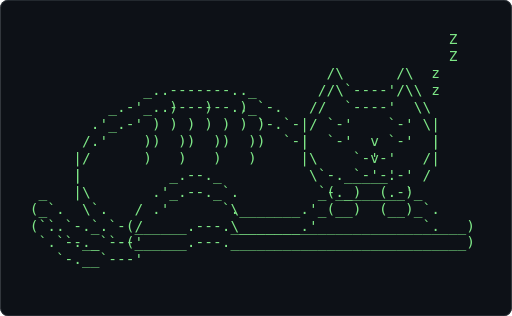
t = 0.00 s
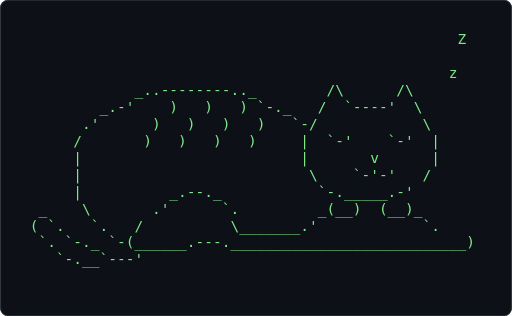
t = 0.61 s
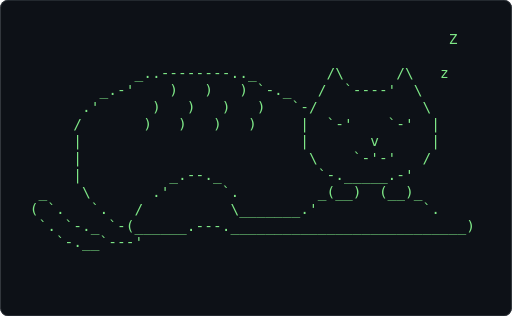
t = 1.21 s
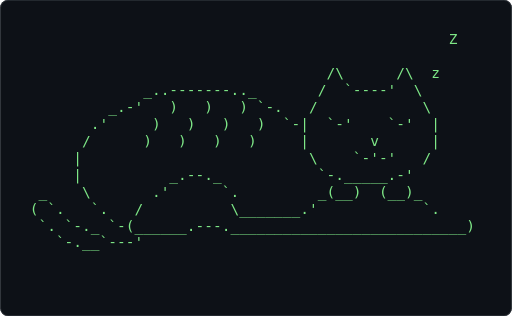
t = 1.82 s
t = 2.43 s: frame unchanged from t = 0.61 s, image omitted
t = 3.04 s: frame unchanged from t = 1.21 s, image omitted

The animated SVG that drew these frames (rendered in a browser with its animation timeline set to each time). Animation: 1 CSS @keyframes rule; one cycle of 3.64 s, repeats indefinitely.

<svg xmlns="http://www.w3.org/2000/svg" width="680" height="420" viewBox="0 0 680 420" role="img" aria-label="Terminal playing an ASCII animation of cat">
<style>.f{opacity:0;animation:blink 1.860s steps(1,end) infinite}.f:first-of-type{opacity:1}@keyframes blink{0%{opacity:1}4.167%{opacity:0}100%{opacity:0}}@media (prefers-reduced-motion: reduce){.f{animation:none}.f:first-of-type{opacity:1}}text{font-family:ui-monospace,SFMono-Regular,'DejaVu Sans Mono',Menlo,Consolas,monospace;font-size:12px;white-space:pre}</style>
<rect width="680" height="420" rx="10" fill="#0d1117"/>
<rect x="0.5" y="0.5" width="679" height="419" rx="10" fill="none" stroke="#30363d"/>
<g transform="translate(16.00 41.25) scale(1.6071)">
<g class="f" style="animation-delay:-0.0000s">
<text x="0" y="11" fill="#7ee787" xml:space="preserve">
<tspan x="0" dy="0">                                                        </tspan>
<tspan x="0" dy="14">                                                  Z     </tspan>
<tspan x="0" dy="14">                                                        </tspan>
<tspan x="0" dy="14">                                    /\      /\  z       </tspan>
<tspan x="0" dy="14">               _..-------.._       /  `----&#x27;  \         </tspan>
<tspan x="0" dy="14">           _.-&#x27;   )   )   ) `-.   /            \        </tspan>
<tspan x="0" dy="14">         .&#x27;     )   )   )   )  `-|  `-&#x27;    `-&#x27;  |       </tspan>
<tspan x="0" dy="14">        /      )   )   )   )     |       v      |       </tspan>
<tspan x="0" dy="14">       |                          \    `-&#x27;-&#x27;   /        </tspan>
<tspan x="0" dy="14">       |          _.--._           `-._____.-&#x27;          </tspan>
<tspan x="0" dy="14">   _    \       .&#x27;      `.         _(__)  (__)_         </tspan>
<tspan x="0" dy="14">  ( `.   `.   /          \_______.&#x27;            `.       </tspan>
<tspan x="0" dy="14">   `. `-._ `-(______.---.___________________________)   </tspan>
<tspan x="0" dy="14">     `-.__`---&#x27;                                         </tspan>
<tspan x="0" dy="14">                                                        </tspan>
</text></g>
<g class="f" style="animation-delay:-0.0775s">
<text x="0" y="11" fill="#7ee787" xml:space="preserve">
<tspan x="0" dy="0">                                                  Z     </tspan>
<tspan x="0" dy="14">                                                        </tspan>
<tspan x="0" dy="14">                                    /\      /\  z       </tspan>
<tspan x="0" dy="14">               _..-------.._       /  `----&#x27;  \         </tspan>
<tspan x="0" dy="14">           _.-&#x27;   )   )   ) `-.   /            \        </tspan>
<tspan x="0" dy="14">         .&#x27;     )   )   )   )  `-|  `-&#x27;    `-&#x27;  |       </tspan>
<tspan x="0" dy="14">        /      )   )   )   )     |       v      |       </tspan>
<tspan x="0" dy="14">       |                          \    `-&#x27;-&#x27;   /        </tspan>
<tspan x="0" dy="14">       |          _.--._           `-._____.-&#x27;          </tspan>
<tspan x="0" dy="14">   _    \       .&#x27;      `.         _(__)  (__)_         </tspan>
<tspan x="0" dy="14">  ( `.   `.   /          \_______.&#x27;            `.       </tspan>
<tspan x="0" dy="14">   `. `-._ `-(______.---.___________________________)   </tspan>
<tspan x="0" dy="14">     `-.__`---&#x27;                                         </tspan>
<tspan x="0" dy="14">                                                        </tspan>
<tspan x="0" dy="14"> </tspan>
</text></g>
<g class="f" style="animation-delay:-0.1550s">
<text x="0" y="11" fill="#7ee787" xml:space="preserve">
<tspan x="0" dy="0">                                                  Z     </tspan>
<tspan x="0" dy="14">                                                        </tspan>
<tspan x="0" dy="14">               ____________         /\      /\  z       </tspan>
<tspan x="0" dy="14">            _.-&#x27;            `-._   /  `----&#x27;  \         </tspan>
<tspan x="0" dy="14">          .&#x27;      )   )   )     `-/            \        </tspan>
<tspan x="0" dy="14">         /      )   )   )   )    |  `-&#x27;    `-&#x27;  |       </tspan>
<tspan x="0" dy="14">        |      )   )   )   )     |       v      |       </tspan>
<tspan x="0" dy="14">       |                          \    `-&#x27;-&#x27;   /        </tspan>
<tspan x="0" dy="14">       |          _.--._           `-._____.-&#x27;          </tspan>
<tspan x="0" dy="14">   _    \       .&#x27;      `.         _(__)  (__)_         </tspan>
<tspan x="0" dy="14">  ( `.   `.   /          \_______.&#x27;            `.       </tspan>
<tspan x="0" dy="14">   `. `-._ `-(______.---.___________________________)   </tspan>
<tspan x="0" dy="14">     `-.__`---&#x27;                                         </tspan>
<tspan x="0" dy="14">                                                        </tspan>
<tspan x="0" dy="14"> </tspan>
</text></g>
<g class="f" style="animation-delay:-0.2326s">
<text x="0" y="11" fill="#7ee787" xml:space="preserve">
<tspan x="0" dy="0">                                                  Z     </tspan>
<tspan x="0" dy="14">                                                        </tspan>
<tspan x="0" dy="14">               ____________         /\      /\   z      </tspan>
<tspan x="0" dy="14">            _.-&#x27;            `-._   /  `----&#x27;  \         </tspan>
<tspan x="0" dy="14">          .&#x27;      )   )   )     `-/            \        </tspan>
<tspan x="0" dy="14">         /      )   )   )   )    |  `-&#x27;    `-&#x27;  |       </tspan>
<tspan x="0" dy="14">        |      )   )   )   )     |       v      |       </tspan>
<tspan x="0" dy="14">       |                          \    `-&#x27;-&#x27;   /        </tspan>
<tspan x="0" dy="14">       |          _.--._           `-._____.-&#x27;          </tspan>
<tspan x="0" dy="14">   _    \       .&#x27;      `.         _(__)  (__)_         </tspan>
<tspan x="0" dy="14">  ( `.   `.   /          \_______.&#x27;            `.       </tspan>
<tspan x="0" dy="14">   `. `-._ `-(______.---.___________________________)   </tspan>
<tspan x="0" dy="14">     `-.__`---&#x27;                                         </tspan>
<tspan x="0" dy="14">                                                        </tspan>
<tspan x="0" dy="14"> </tspan>
</text></g>
<g class="f" style="animation-delay:-0.3101s">
<text x="0" y="11" fill="#7ee787" xml:space="preserve">
<tspan x="0" dy="0">                                                  Z     </tspan>
<tspan x="0" dy="14">                                                        </tspan>
<tspan x="0" dy="14">               ____________         /\      /\   z      </tspan>
<tspan x="0" dy="14">            _.-&#x27;            `-._   /  `----&#x27;  \         </tspan>
<tspan x="0" dy="14">          .&#x27;      )   )   )     `-/            \        </tspan>
<tspan x="0" dy="14">         /      )   )   )   )    |  `-&#x27;    `-&#x27;  |       </tspan>
<tspan x="0" dy="14">        |      )   )   )   )     |       v      |       </tspan>
<tspan x="0" dy="14">       |                          \    `-&#x27;-&#x27;   /        </tspan>
<tspan x="0" dy="14">       |          _.--._           `-._____.-&#x27;          </tspan>
<tspan x="0" dy="14">   _    \       .&#x27;      `.         _(__)  (__)_         </tspan>
<tspan x="0" dy="14">  ( `.   `.   /          \_______.&#x27;            `.       </tspan>
<tspan x="0" dy="14">   `. `-._ `-(______.---.___________________________)   </tspan>
<tspan x="0" dy="14">     `-.__`---&#x27;                                         </tspan>
<tspan x="0" dy="14">                                                        </tspan>
<tspan x="0" dy="14"> </tspan>
</text></g>
<g class="f" style="animation-delay:-0.3876s">
<text x="0" y="11" fill="#7ee787" xml:space="preserve">
<tspan x="0" dy="0">                                                  Z     </tspan>
<tspan x="0" dy="14">                                                        </tspan>
<tspan x="0" dy="14">               ____________         /\      /\   z      </tspan>
<tspan x="0" dy="14">            _.-&#x27;            `-._   /  `----&#x27;  \         </tspan>
<tspan x="0" dy="14">          .&#x27;      )   )   )     `-/            \        </tspan>
<tspan x="0" dy="14">         /      )   )   )   )    |  `-&#x27;    `-&#x27;  |       </tspan>
<tspan x="0" dy="14">        |      )   )   )   )     |       v      |       </tspan>
<tspan x="0" dy="14">       |                          \    `-&#x27;-&#x27;   /        </tspan>
<tspan x="0" dy="14">       |          _.--._           `-._____.-&#x27;          </tspan>
<tspan x="0" dy="14">   _    \       .&#x27;      `.         _(__)  (__)_         </tspan>
<tspan x="0" dy="14">  ( `.   `.   /          \_______.&#x27;            `.       </tspan>
<tspan x="0" dy="14">   `. `-._ `-(______.---.___________________________)   </tspan>
<tspan x="0" dy="14">     `-.__`---&#x27;                                         </tspan>
<tspan x="0" dy="14">                                                        </tspan>
<tspan x="0" dy="14"> </tspan>
</text></g>
<g class="f" style="animation-delay:-0.4651s">
<text x="0" y="11" fill="#7ee787" xml:space="preserve">
<tspan x="0" dy="0">                                                  Z     </tspan>
<tspan x="0" dy="14">                                                        </tspan>
<tspan x="0" dy="14">               ____________         /\      /\   z      </tspan>
<tspan x="0" dy="14">            _.-&#x27;            `-._   /  `----&#x27;  \         </tspan>
<tspan x="0" dy="14">          .&#x27;      )   )   )     `-/            \        </tspan>
<tspan x="0" dy="14">         /      )   )   )   )    |  `-&#x27;    `-&#x27;  |       </tspan>
<tspan x="0" dy="14">        |      )   )   )   )     |       v      |       </tspan>
<tspan x="0" dy="14">       |                          \    `-&#x27;-&#x27;   /        </tspan>
<tspan x="0" dy="14">       |          _.--._           `-._____.-&#x27;          </tspan>
<tspan x="0" dy="14">   _    \       .&#x27;      `.         _(__)  (__)_         </tspan>
<tspan x="0" dy="14">  ( `.   `.   /          \_______.&#x27;            `.       </tspan>
<tspan x="0" dy="14">   `. `-._ `-(______.---.___________________________)   </tspan>
<tspan x="0" dy="14">     `-.__`---&#x27;                                         </tspan>
<tspan x="0" dy="14">                                                        </tspan>
<tspan x="0" dy="14"> </tspan>
</text></g>
<g class="f" style="animation-delay:-0.5426s">
<text x="0" y="11" fill="#7ee787" xml:space="preserve">
<tspan x="0" dy="0">                                                  Z     </tspan>
<tspan x="0" dy="14">                                                        </tspan>
<tspan x="0" dy="14">               ____________         /\      /\   z      </tspan>
<tspan x="0" dy="14">            _.-&#x27;            `-._   /  `----&#x27;  \         </tspan>
<tspan x="0" dy="14">          .&#x27;      )   )   )     `-/            \        </tspan>
<tspan x="0" dy="14">         /      )   )   )   )    |  `-&#x27;    `-&#x27;  |       </tspan>
<tspan x="0" dy="14">        |      )   )   )   )     |       v      |       </tspan>
<tspan x="0" dy="14">       |                          \    `-&#x27;-&#x27;   /        </tspan>
<tspan x="0" dy="14">       |          _.--._           `-._____.-&#x27;          </tspan>
<tspan x="0" dy="14">   _    \       .&#x27;      `.         _(__)  (__)_         </tspan>
<tspan x="0" dy="14">  ( `.   `.   /          \_______.&#x27;            `.       </tspan>
<tspan x="0" dy="14">   `. `-._ `-(______.---.___________________________)   </tspan>
<tspan x="0" dy="14">     `-.__`---&#x27;                                         </tspan>
<tspan x="0" dy="14">                                                        </tspan>
<tspan x="0" dy="14"> </tspan>
</text></g>
<g class="f" style="animation-delay:-0.6202s">
<text x="0" y="11" fill="#7ee787" xml:space="preserve">
<tspan x="0" dy="0">                                                  Z     </tspan>
<tspan x="0" dy="14">                                                        </tspan>
<tspan x="0" dy="14">              _..--------.._        /\      /\   z      </tspan>
<tspan x="0" dy="14">          _.-&#x27;    )   )   ) `-._   /  `----&#x27;  \         </tspan>
<tspan x="0" dy="14">        .&#x27;      )   )   )   )   `-/            \        </tspan>
<tspan x="0" dy="14">       /       )   )   )   )     |  `-&#x27;    `-&#x27;  |       </tspan>
<tspan x="0" dy="14">       |                         |       v      |       </tspan>
<tspan x="0" dy="14">       |                          \    `-&#x27;-&#x27;   /        </tspan>
<tspan x="0" dy="14">       |          _.--._           `-._____.-&#x27;          </tspan>
<tspan x="0" dy="14">   _    \       .&#x27;      `.         _(__)  (__)_         </tspan>
<tspan x="0" dy="14">  ( `.   `.   /          \_______.&#x27;            `.       </tspan>
<tspan x="0" dy="14">   `. `-._ `-(______.---.___________________________)   </tspan>
<tspan x="0" dy="14">     `-.__`---&#x27;                                         </tspan>
<tspan x="0" dy="14">                                                        </tspan>
<tspan x="0" dy="14"> </tspan>
</text></g>
<g class="f" style="animation-delay:-0.6977s">
<text x="0" y="11" fill="#7ee787" xml:space="preserve">
<tspan x="0" dy="0">                                                  Z     </tspan>
<tspan x="0" dy="14">                                                        </tspan>
<tspan x="0" dy="14">              _..--------.._        /\      /\   z      </tspan>
<tspan x="0" dy="14">          _.-&#x27;    )   )   ) `-._   /  `----&#x27;  \         </tspan>
<tspan x="0" dy="14">        .&#x27;      )   )   )   )   `-/            \        </tspan>
<tspan x="0" dy="14">       /       )   )   )   )     |  `-&#x27;    `-&#x27;  |       </tspan>
<tspan x="0" dy="14">       |                         |       v      |       </tspan>
<tspan x="0" dy="14">       |                          \    `-&#x27;-&#x27;   /        </tspan>
<tspan x="0" dy="14">       |          _.--._           `-._____.-&#x27;          </tspan>
<tspan x="0" dy="14">   _    \       .&#x27;      `.         _(__)  (__)_         </tspan>
<tspan x="0" dy="14">  ( `.   `.   /          \_______.&#x27;            `.       </tspan>
<tspan x="0" dy="14">   `. `-._ `-(______.---.___________________________)   </tspan>
<tspan x="0" dy="14">     `-.__`---&#x27;                                         </tspan>
<tspan x="0" dy="14">                                                        </tspan>
<tspan x="0" dy="14"> </tspan>
</text></g>
<g class="f" style="animation-delay:-0.7752s">
<text x="0" y="11" fill="#7ee787" xml:space="preserve">
<tspan x="0" dy="0">                                                  Z     </tspan>
<tspan x="0" dy="14">                                                  z     </tspan>
<tspan x="0" dy="14">              _..--------.._        /\      /\          </tspan>
<tspan x="0" dy="14">          _.-&#x27;    )   )   ) `-._   /  `----&#x27;  \         </tspan>
<tspan x="0" dy="14">        .&#x27;      )   )   )   )   `-/            \        </tspan>
<tspan x="0" dy="14">       /       )   )   )   )     |  `-&#x27;    `-&#x27;  |       </tspan>
<tspan x="0" dy="14">       |                         |       v      |       </tspan>
<tspan x="0" dy="14">       |                          \    `-&#x27;-&#x27;   /        </tspan>
<tspan x="0" dy="14">       |          _.--._           `-._____.-&#x27;          </tspan>
<tspan x="0" dy="14">   _    \       .&#x27;      `.         _(__)  (__)_         </tspan>
<tspan x="0" dy="14">  ( `.   `.   /          \_______.&#x27;            `.       </tspan>
<tspan x="0" dy="14">   `. `-._ `-(______.---.___________________________)   </tspan>
<tspan x="0" dy="14">     `-.__`---&#x27;                                         </tspan>
<tspan x="0" dy="14">                                                        </tspan>
<tspan x="0" dy="14"> </tspan>
</text></g>
<g class="f" style="animation-delay:-0.8527s">
<text x="0" y="11" fill="#7ee787" xml:space="preserve">
<tspan x="0" dy="0">                                                  Z     </tspan>
<tspan x="0" dy="14">                                                  z     </tspan>
<tspan x="0" dy="14">              _..--------.._        /\      /\          </tspan>
<tspan x="0" dy="14">          _.-&#x27;    )   )   ) `-._   /  `----&#x27;  \         </tspan>
<tspan x="0" dy="14">        .&#x27;      )   )   )   )   `-/            \        </tspan>
<tspan x="0" dy="14">       /       )   )   )   )     |  `-&#x27;    `-&#x27;  |       </tspan>
<tspan x="0" dy="14">       |                         |       v      |       </tspan>
<tspan x="0" dy="14">       |                          \    `-&#x27;-&#x27;   /        </tspan>
<tspan x="0" dy="14">       |          _.--._           `-._____.-&#x27;          </tspan>
<tspan x="0" dy="14">   _    \       .&#x27;      `.         _(__)  (__)_         </tspan>
<tspan x="0" dy="14">  ( `.   `.   /          \_______.&#x27;            `.       </tspan>
<tspan x="0" dy="14">   `. `-._ `-(______.---.___________________________)   </tspan>
<tspan x="0" dy="14">     `-.__`---&#x27;                                         </tspan>
<tspan x="0" dy="14">                                                        </tspan>
<tspan x="0" dy="14"> </tspan>
</text></g>
<g class="f" style="animation-delay:-0.9302s">
<text x="0" y="11" fill="#7ee787" xml:space="preserve">
<tspan x="0" dy="0">                                                  Z     </tspan>
<tspan x="0" dy="14">                                                        </tspan>
<tspan x="0" dy="14">                                                  z     </tspan>
<tspan x="0" dy="14">              _..--------.._        /\      /\          </tspan>
<tspan x="0" dy="14">          _.-&#x27;    )   )   ) `-._   /  `----&#x27;  \         </tspan>
<tspan x="0" dy="14">        .&#x27;      )   )   )   )   `-/            \        </tspan>
<tspan x="0" dy="14">       /       )   )   )   )     |  `-&#x27;    `-&#x27;  |       </tspan>
<tspan x="0" dy="14">       |                         |       v      |       </tspan>
<tspan x="0" dy="14">       |                          \    `-&#x27;-&#x27;   /        </tspan>
<tspan x="0" dy="14">       |          _.--._           `-._____.-&#x27;          </tspan>
<tspan x="0" dy="14">   _    \       .&#x27;      `.         _(__)  (__)_         </tspan>
<tspan x="0" dy="14">  ( `.   `.   /          \_______.&#x27;            `.       </tspan>
<tspan x="0" dy="14">   `. `-._ `-(______.---.___________________________)   </tspan>
<tspan x="0" dy="14">     `-.__`---&#x27;                                         </tspan>
<tspan x="0" dy="14">                                                        </tspan>
</text></g>
<g class="f" style="animation-delay:-1.0078s">
<text x="0" y="11" fill="#7ee787" xml:space="preserve">
<tspan x="0" dy="0">                                                   Z    </tspan>
<tspan x="0" dy="14">                                                        </tspan>
<tspan x="0" dy="14">                                                  z     </tspan>
<tspan x="0" dy="14">              _..--------.._        /\      /\          </tspan>
<tspan x="0" dy="14">          _.-&#x27;    )   )   ) `-._   /  `----&#x27;  \         </tspan>
<tspan x="0" dy="14">        .&#x27;      )   )   )   )   `-/            \        </tspan>
<tspan x="0" dy="14">       /       )   )   )   )     |  `-&#x27;    `-&#x27;  |       </tspan>
<tspan x="0" dy="14">       |                         |       v      |       </tspan>
<tspan x="0" dy="14">       |                          \    `-&#x27;-&#x27;   /        </tspan>
<tspan x="0" dy="14">       |          _.--._           `-._____.-&#x27;          </tspan>
<tspan x="0" dy="14">   _    \       .&#x27;      `.         _(__)  (__)_         </tspan>
<tspan x="0" dy="14">  ( `.   `.   /          \_______.&#x27;            `.       </tspan>
<tspan x="0" dy="14">   `. `-._ `-(______.---.___________________________)   </tspan>
<tspan x="0" dy="14">     `-.__`---&#x27;                                         </tspan>
<tspan x="0" dy="14">                                                        </tspan>
</text></g>
<g class="f" style="animation-delay:-1.0853s">
<text x="0" y="11" fill="#7ee787" xml:space="preserve">
<tspan x="0" dy="0">                                                   Z    </tspan>
<tspan x="0" dy="14">                                                        </tspan>
<tspan x="0" dy="14">                                                  z     </tspan>
<tspan x="0" dy="14">              _..--------.._        /\      /\          </tspan>
<tspan x="0" dy="14">          _.-&#x27;    )   )   ) `-._   /  `----&#x27;  \         </tspan>
<tspan x="0" dy="14">        .&#x27;      )   )   )   )   `-/            \        </tspan>
<tspan x="0" dy="14">       /       )   )   )   )     |  `-&#x27;    `-&#x27;  |       </tspan>
<tspan x="0" dy="14">       |                         |       v      |       </tspan>
<tspan x="0" dy="14">       |                          \    `-&#x27;-&#x27;   /        </tspan>
<tspan x="0" dy="14">       |          _.--._           `-._____.-&#x27;          </tspan>
<tspan x="0" dy="14">   _    \       .&#x27;      `.         _(__)  (__)_         </tspan>
<tspan x="0" dy="14">  ( `.   `.   /          \_______.&#x27;            `.       </tspan>
<tspan x="0" dy="14">   `. `-._ `-(______.---.___________________________)   </tspan>
<tspan x="0" dy="14">     `-.__`---&#x27;                                         </tspan>
<tspan x="0" dy="14">                                                        </tspan>
</text></g>
<g class="f" style="animation-delay:-1.1628s">
<text x="0" y="11" fill="#7ee787" xml:space="preserve">
<tspan x="0" dy="0">                                                   Z    </tspan>
<tspan x="0" dy="14">                                                        </tspan>
<tspan x="0" dy="14">                                                  z     </tspan>
<tspan x="0" dy="14">              _..--------.._        /\      /\          </tspan>
<tspan x="0" dy="14">          _.-&#x27;    )   )   ) `-._   /  `----&#x27;  \         </tspan>
<tspan x="0" dy="14">        .&#x27;      )   )   )   )   `-/            \        </tspan>
<tspan x="0" dy="14">       /       )   )   )   )     |  `-&#x27;    `-&#x27;  |       </tspan>
<tspan x="0" dy="14">       |                         |       v      |       </tspan>
<tspan x="0" dy="14">       |                          \    `-&#x27;-&#x27;   /        </tspan>
<tspan x="0" dy="14">       |          _.--._           `-._____.-&#x27;          </tspan>
<tspan x="0" dy="14">   _    \       .&#x27;      `.         _(__)  (__)_         </tspan>
<tspan x="0" dy="14">  ( `.   `.   /          \_______.&#x27;            `.       </tspan>
<tspan x="0" dy="14">   `. `-._ `-(______.---.___________________________)   </tspan>
<tspan x="0" dy="14">     `-.__`---&#x27;                                         </tspan>
<tspan x="0" dy="14">                                                        </tspan>
</text></g>
<g class="f" style="animation-delay:-1.2403s">
<text x="0" y="11" fill="#7ee787" xml:space="preserve">
<tspan x="0" dy="0">                                                   Z    </tspan>
<tspan x="0" dy="14">                                                        </tspan>
<tspan x="0" dy="14">                                                  z     </tspan>
<tspan x="0" dy="14">              _..--------.._        /\      /\          </tspan>
<tspan x="0" dy="14">          _.-&#x27;    )   )   ) `-._   /  `----&#x27;  \         </tspan>
<tspan x="0" dy="14">        .&#x27;      )   )   )   )   `-/            \        </tspan>
<tspan x="0" dy="14">       /       )   )   )   )     |  `-&#x27;    `-&#x27;  |       </tspan>
<tspan x="0" dy="14">       |                         |       v      |       </tspan>
<tspan x="0" dy="14">       |                          \    `-&#x27;-&#x27;   /        </tspan>
<tspan x="0" dy="14">       |          _.--._           `-._____.-&#x27;          </tspan>
<tspan x="0" dy="14">   _    \       .&#x27;      `.         _(__)  (__)_         </tspan>
<tspan x="0" dy="14">  ( `.   `.   /          \_______.&#x27;            `.       </tspan>
<tspan x="0" dy="14">   `. `-._ `-(______.---.___________________________)   </tspan>
<tspan x="0" dy="14">     `-.__`---&#x27;                                         </tspan>
<tspan x="0" dy="14">                                                        </tspan>
</text></g>
<g class="f" style="animation-delay:-1.3178s">
<text x="0" y="11" fill="#7ee787" xml:space="preserve">
<tspan x="0" dy="0">                                                   Z    </tspan>
<tspan x="0" dy="14">                                                        </tspan>
<tspan x="0" dy="14">                                                  z     </tspan>
<tspan x="0" dy="14">              _..--------.._        /\      /\          </tspan>
<tspan x="0" dy="14">          _.-&#x27;    )   )   ) `-._   /  `----&#x27;  \         </tspan>
<tspan x="0" dy="14">        .&#x27;      )   )   )   )   `-/            \        </tspan>
<tspan x="0" dy="14">       /       )   )   )   )     |  `-&#x27;    `-&#x27;  |       </tspan>
<tspan x="0" dy="14">       |                         |       v      |       </tspan>
<tspan x="0" dy="14">       |                          \    `-&#x27;-&#x27;   /        </tspan>
<tspan x="0" dy="14">       |          _.--._           `-._____.-&#x27;          </tspan>
<tspan x="0" dy="14">   _    \       .&#x27;      `.         _(__)  (__)_         </tspan>
<tspan x="0" dy="14">  ( `.   `.   /          \_______.&#x27;            `.       </tspan>
<tspan x="0" dy="14">   `. `-._ `-(______.---.___________________________)   </tspan>
<tspan x="0" dy="14">     `-.__`---&#x27;                                         </tspan>
<tspan x="0" dy="14">                                                        </tspan>
</text></g>
<g class="f" style="animation-delay:-1.3953s">
<text x="0" y="11" fill="#7ee787" xml:space="preserve">
<tspan x="0" dy="0">                                                   Z    </tspan>
<tspan x="0" dy="14">                                                        </tspan>
<tspan x="0" dy="14">                                                  z     </tspan>
<tspan x="0" dy="14">              _..--------.._        /\      /\          </tspan>
<tspan x="0" dy="14">          _.-&#x27;    )   )   ) `-._   /  `----&#x27;  \         </tspan>
<tspan x="0" dy="14">        .&#x27;      )   )   )   )   `-/            \        </tspan>
<tspan x="0" dy="14">       /       )   )   )   )     |  `-&#x27;    `-&#x27;  |       </tspan>
<tspan x="0" dy="14">       |                         |       v      |       </tspan>
<tspan x="0" dy="14">       |                          \    `-&#x27;-&#x27;   /        </tspan>
<tspan x="0" dy="14">       |          _.--._           `-._____.-&#x27;          </tspan>
<tspan x="0" dy="14">   _    \       .&#x27;      `.         _(__)  (__)_         </tspan>
<tspan x="0" dy="14">  ( `.   `.   /          \_______.&#x27;            `.       </tspan>
<tspan x="0" dy="14">   `. `-._ `-(______.---.___________________________)   </tspan>
<tspan x="0" dy="14">     `-.__`---&#x27;                                         </tspan>
<tspan x="0" dy="14">                                                        </tspan>
</text></g>
<g class="f" style="animation-delay:-1.4729s">
<text x="0" y="11" fill="#7ee787" xml:space="preserve">
<tspan x="0" dy="0">                                                    Z   </tspan>
<tspan x="0" dy="14">                                                        </tspan>
<tspan x="0" dy="14">                                                 z      </tspan>
<tspan x="0" dy="14">              _..--------.._        /\      /\          </tspan>
<tspan x="0" dy="14">          _.-&#x27;    )   )   ) `-._   /  `----&#x27;  \         </tspan>
<tspan x="0" dy="14">        .&#x27;      )   )   )   )   `-/            \        </tspan>
<tspan x="0" dy="14">       /       )   )   )   )     |  `-&#x27;    `-&#x27;  |       </tspan>
<tspan x="0" dy="14">       |                         |       v      |       </tspan>
<tspan x="0" dy="14">       |                          \    `-&#x27;-&#x27;   /        </tspan>
<tspan x="0" dy="14">       |          _.--._           `-._____.-&#x27;          </tspan>
<tspan x="0" dy="14">   _    \       .&#x27;      `.         _(__)  (__)_         </tspan>
<tspan x="0" dy="14">  ( `.   `.   /          \_______.&#x27;            `.       </tspan>
<tspan x="0" dy="14">   `. `-._ `-(______.---.___________________________)   </tspan>
<tspan x="0" dy="14">     `-.__`---&#x27;                                         </tspan>
<tspan x="0" dy="14">                                                        </tspan>
</text></g>
<g class="f" style="animation-delay:-1.5504s">
<text x="0" y="11" fill="#7ee787" xml:space="preserve">
<tspan x="0" dy="0">                                                    Z   </tspan>
<tspan x="0" dy="14">                                                        </tspan>
<tspan x="0" dy="14">                                                 z      </tspan>
<tspan x="0" dy="14">              _..--------.._        /\      /\          </tspan>
<tspan x="0" dy="14">          _.-&#x27;    )   )   ) `-._   /  `----&#x27;  \         </tspan>
<tspan x="0" dy="14">        .&#x27;      )   )   )   )   `-/            \        </tspan>
<tspan x="0" dy="14">       /       )   )   )   )     |  `-&#x27;    `-&#x27;  |       </tspan>
<tspan x="0" dy="14">       |                         |       v      |       </tspan>
<tspan x="0" dy="14">       |                          \    `-&#x27;-&#x27;   /        </tspan>
<tspan x="0" dy="14">       |          _.--._           `-._____.-&#x27;          </tspan>
<tspan x="0" dy="14">   _    \       .&#x27;      `.         _(__)  (__)_         </tspan>
<tspan x="0" dy="14">  ( `.   `.   /          \_______.&#x27;            `.       </tspan>
<tspan x="0" dy="14">   `. `-._ `-(______.---.___________________________)   </tspan>
<tspan x="0" dy="14">     `-.__`---&#x27;                                         </tspan>
<tspan x="0" dy="14">                                                        </tspan>
</text></g>
<g class="f" style="animation-delay:-1.6279s">
<text x="0" y="11" fill="#7ee787" xml:space="preserve">
<tspan x="0" dy="0">                                                    Z   </tspan>
<tspan x="0" dy="14">                                                        </tspan>
<tspan x="0" dy="14">                                                 z      </tspan>
<tspan x="0" dy="14">              _..--------.._        /\      /\          </tspan>
<tspan x="0" dy="14">          _.-&#x27;    )   )   ) `-._   /  `----&#x27;  \         </tspan>
<tspan x="0" dy="14">        .&#x27;      )   )   )   )   `-/            \        </tspan>
<tspan x="0" dy="14">       /       )   )   )   )     |  `-&#x27;    `-&#x27;  |       </tspan>
<tspan x="0" dy="14">       |                         |       v      |       </tspan>
<tspan x="0" dy="14">       |                          \    `-&#x27;-&#x27;   /        </tspan>
<tspan x="0" dy="14">       |          _.--._           `-._____.-&#x27;          </tspan>
<tspan x="0" dy="14">   _    \       .&#x27;      `.         _(__)  (__)_         </tspan>
<tspan x="0" dy="14">  ( `.   `.   /          \_______.&#x27;            `.       </tspan>
<tspan x="0" dy="14">   `. `-._ `-(______.---.___________________________)   </tspan>
<tspan x="0" dy="14">     `-.__`---&#x27;                                         </tspan>
<tspan x="0" dy="14">                                                        </tspan>
</text></g>
<g class="f" style="animation-delay:-1.7054s">
<text x="0" y="11" fill="#7ee787" xml:space="preserve">
<tspan x="0" dy="0">                                                    Z   </tspan>
<tspan x="0" dy="14">                                                        </tspan>
<tspan x="0" dy="14">                                                 z      </tspan>
<tspan x="0" dy="14">              _..--------.._        /\      /\          </tspan>
<tspan x="0" dy="14">          _.-&#x27;    )   )   ) `-._   /  `----&#x27;  \         </tspan>
<tspan x="0" dy="14">        .&#x27;      )   )   )   )   `-/            \        </tspan>
<tspan x="0" dy="14">       /       )   )   )   )     |  `-&#x27;    `-&#x27;  |       </tspan>
<tspan x="0" dy="14">       |                         |       v      |       </tspan>
<tspan x="0" dy="14">       |                          \    `-&#x27;-&#x27;   /        </tspan>
<tspan x="0" dy="14">       |          _.--._           `-._____.-&#x27;          </tspan>
<tspan x="0" dy="14">   _    \       .&#x27;      `.         _(__)  (__)_         </tspan>
<tspan x="0" dy="14">  ( `.   `.   /          \_______.&#x27;            `.       </tspan>
<tspan x="0" dy="14">   `. `-._ `-(______.---.___________________________)   </tspan>
<tspan x="0" dy="14">     `-.__`---&#x27;                                         </tspan>
<tspan x="0" dy="14">                                                        </tspan>
</text></g>
<g class="f" style="animation-delay:-1.7829s">
<text x="0" y="11" fill="#7ee787" xml:space="preserve">
<tspan x="0" dy="0">                                                    Z   </tspan>
<tspan x="0" dy="14">                                                 z      </tspan>
<tspan x="0" dy="14">                                                        </tspan>
<tspan x="0" dy="14">              _..--------.._        /\      /\          </tspan>
<tspan x="0" dy="14">          _.-&#x27;    )   )   ) `-._   /  `----&#x27;  \         </tspan>
<tspan x="0" dy="14">        .&#x27;      )   )   )   )   `-/            \        </tspan>
<tspan x="0" dy="14">       /       )   )   )   )     |  `-&#x27;    `-&#x27;  |       </tspan>
<tspan x="0" dy="14">       |                         |       v      |       </tspan>
<tspan x="0" dy="14">       |                          \    `-&#x27;-&#x27;   /        </tspan>
<tspan x="0" dy="14">       |          _.--._           `-._____.-&#x27;          </tspan>
<tspan x="0" dy="14">   _    \       .&#x27;      `.         _(__)  (__)_         </tspan>
<tspan x="0" dy="14">  ( `.   `.   /          \_______.&#x27;            `.       </tspan>
<tspan x="0" dy="14">   `. `-._ `-(______.---.___________________________)   </tspan>
<tspan x="0" dy="14">     `-.__`---&#x27;                                         </tspan>
<tspan x="0" dy="14">                                                        </tspan>
</text></g>
</g>
</svg>
